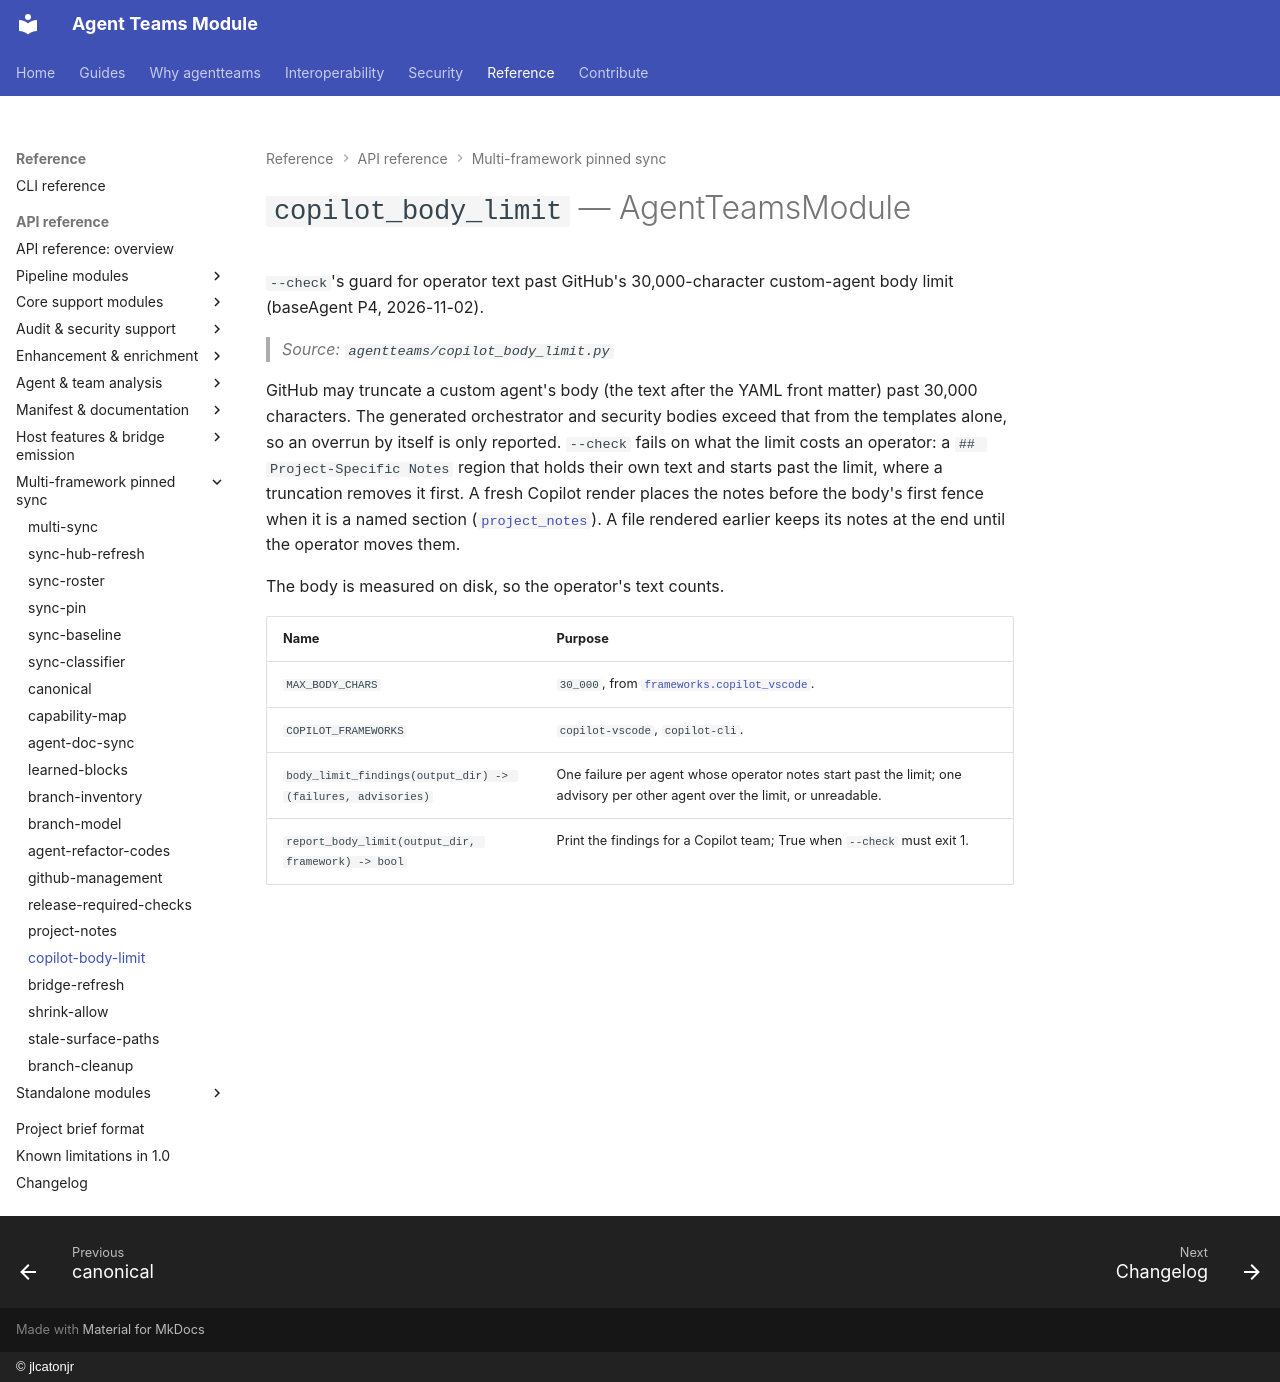

repository: jlcatonjr/agentteams · page: api-reference/copilot-body-limit/index.html · generator: mkdocs · copyright: © jlcatonjr

# `copilot_body_limit` — AgentTeamsModule

`--check`'s guard for operator text past GitHub's 30,000-character custom-agent body limit (baseAgent P4,
2026-11-02).

> *Source: `agentteams/copilot_body_limit.py`*

GitHub may truncate a custom agent's body (the text after the YAML front matter) past 30,000 characters. The
generated orchestrator and security bodies exceed that from the templates alone, so an overrun by itself is only
reported. `--check` fails on what the limit costs an operator: a `## Project-Specific Notes` region that holds their
own text and starts past the limit, where a truncation removes it first. A fresh Copilot render places the notes
before the body's first fence when it is a named section ([`project_notes`](project-notes.md)). A file rendered earlier keeps its notes at the
end until the operator moves them.

The body is measured on disk, so the operator's text counts.

| Name | Purpose |
|---|---|
| `MAX_BODY_CHARS` | `30_000`, from [`frameworks.copilot_vscode`](frameworks.md). |
| `COPILOT_FRAMEWORKS` | `copilot-vscode`, `copilot-cli`. |
| `body_limit_findings(output_dir) -> (failures, advisories)` | One failure per agent whose operator notes start past the limit; one advisory per other agent over the limit, or unreadable. |
| `report_body_limit(output_dir, framework) -> bool` | Print the findings for a Copilot team; True when `--check` must exit 1. |
